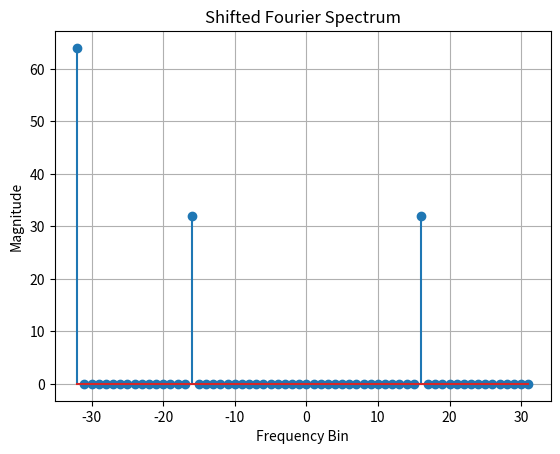

This chart was generated by the following Python code:
import numpy as np
import matplotlib.pyplot as plt

# Parameters
M = 64  # Length of the signal
t = np.arange(M)  # Time indices

# Signal with frequency components at +16 and -16, and a DC offset
dc_offset = 1
frequency = 16 / M
x = np.cos(2 * np.pi * frequency * t) + dc_offset

# Compute the FFT and shift it
X = np.fft.fft(x)
X_shifted = np.fft.fftshift(X)

# Frequency bins
freqs = np.fft.fftfreq(M, d=1)
# freqs_shifted = np.fft.fftshift(freqs)
freqs_shifted = freqs
freq_bins = freqs_shifted * M  # Scale to frequency bins

# Plot the shifted Fourier spectrum
plt.stem(freq_bins, np.abs(X_shifted))
plt.xlabel('Frequency Bin')
plt.ylabel('Magnitude')
plt.title('Shifted Fourier Spectrum')
plt.grid(True)
plt.show()